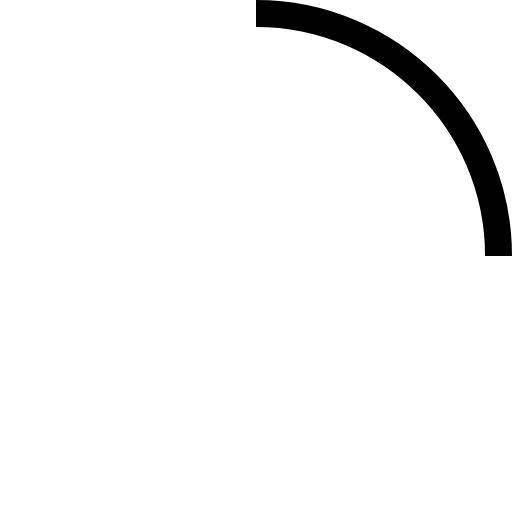
t = 0.00 s
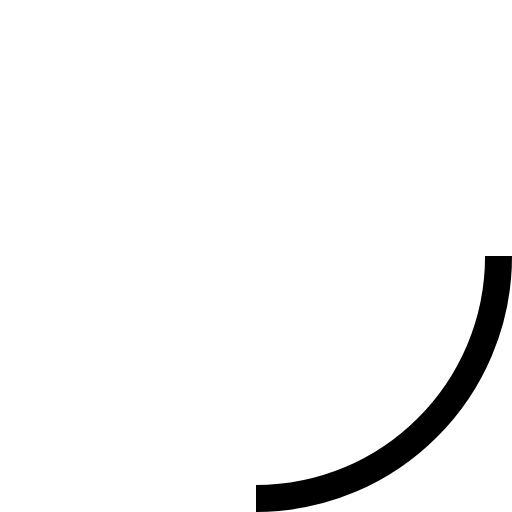
t = 0.23 s
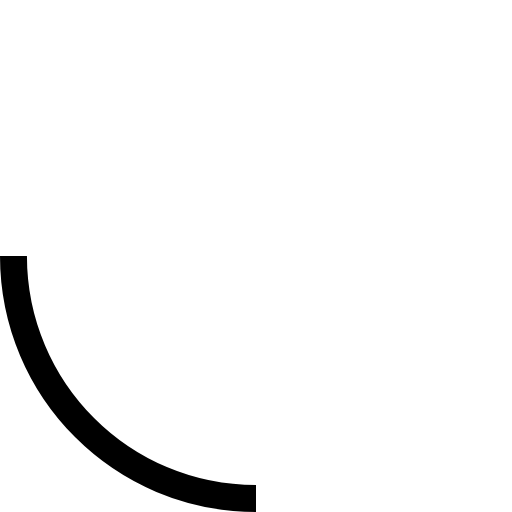
t = 0.45 s
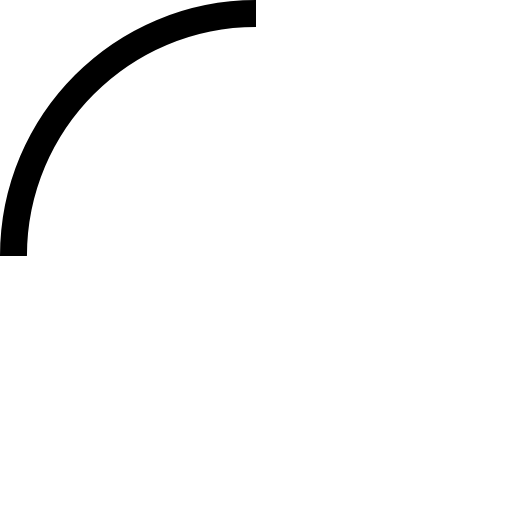
t = 0.68 s

The animated SVG that drew these frames (rendered in a browser with its animation timeline set to each time). Animation: 2 SMIL elements (animateTransform=2); one cycle of 0.90 s, repeats indefinitely.

<svg viewBox="0 0 38 38" xmlns="http://www.w3.org/2000/svg"><g transform="translate(1 1)" fill="none" fill-rule="evenodd"><path d="M36 18c0-9.94-8.06-18-18-18" stroke="#000" stroke-width="2"><animateTransform attributeName="transform" type="rotate" from="0 18 18" to="360 18 18" dur="0.9s" repeatCount="indefinite"/></path><circle cx="36" cy="18" r="1"><animateTransform attributeName="transform" type="rotate" from="0 18 18" to="360 18 18" dur="0.9s" repeatCount="indefinite"/></circle></g></svg>
